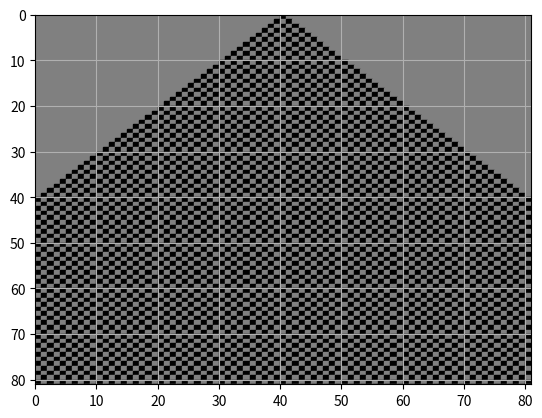

Reproduce this figure in Python.
print("Cellular_Automata_Basic.py")
import numpy as np
import time as tm
import matplotlib.pyplot as plt
import matplotlib as mpl
print("> Imports complete")

mpl.use('PS')
print('> [Warning]: MatPlotLib will use PS backend instead of AGG backend. Plots may not be displayed within console. They will be saved directly.')
# System parameters:

N = 81 # Number of cells
if N % 2 == 0: # Check if N is even
    print("> [Warning]: N is an even number. You may generate eronious results!")

          
def rule(cell_number , row): # Define system rule 
    
    if cell_number != 0: # Selected cell is not the first cell
        if cells[row][cell_number - 1] == 1: # If previous cell is 1, then condition True
            R_Prev = True
        else:
            R_Prev = False # If the previous cell is 0, then condition True
    else:
        R_Prev = False # If cell is first cell, previous cell is automatically 0 and False
        
    if cell_number !=  N - 1: # If the selected cell isn't the last cell
        if cells[row][cell_number + 1] == 1: # If the next cell is 1, then condition True
            R_Nxt = True
        else:
            R_Nxt = False # If the next cell is 0, then condition False
    else:
        R_Nxt = False # If it is the last cell, next cell is automatically the  0, condition False
    
    if R_Prev == True or R_Nxt == True:
        return True
  
print("> System rule defined")          

Cell_0 = [] # Create an initial row (Row 0) where the centered square is marked True 
for i in range(N):
    if i == (N - 1)/2:
        Cell_0.append(1)
    else:
        Cell_0.append(0)

cells = [Cell_0] # Inckude initial row (Row 0) in the cells list
# Generate cells using the system rule

for j in range(N): # Loop for each row:
    cell_index = []
    cells.append(cell_index)
    for i in range(N): # Loop for each cell:
        if rule(i , j) == True:
            cells[j + 1].append(1)
            
        else:
            cells[j + 1].append(0)
            
            
print("> Printing Result: ")
if len(cells[0]) > 10 :
    print("> Result is too large to display in console. Results will be plotted")
else:
    for k in range(len(cells)):
        print(cells[k])
    
# Plotting resultant data:
   
R = mpl.patches.Rectangle 
plt.figure()    
fig , ax = plt.subplots()
for I in range(len(cells)): # Loop for every row
    for J in range(len(cells[I])): # Loop for every cell
        if cells[I][J] == 1:
            c = 'black'
        elif cells[I][J] == 0:
            c = 'grey'
        else:
            print("> [Error]: Catastrophic Error")
            c = 'red'
        r = R(xy = (J , I), width = 1 , height = 1 , color = c)
        ax.add_patch(r)
        
ax.set_xlim(0, J + 1)  
ax.set_ylim(N , 0)   
plt.grid(True)  
plt.show()
print('> Plot generated')
plt.savefig("CellularAutomata.ps" , format = 'ps')
print("> Plot .ps file saved")
        
    
    

